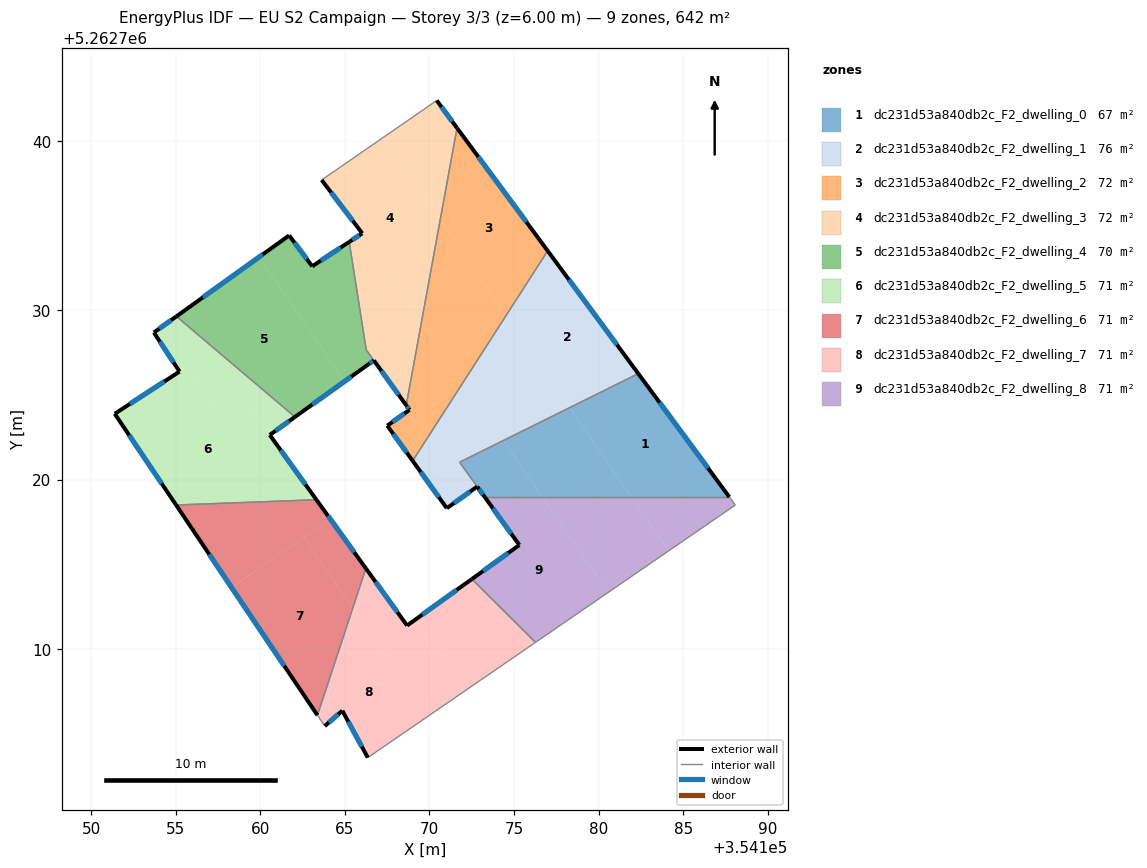
=== STOREY PLAN SPEC (per zone: floor XY polygon, exterior-wall plan segments, windows/doors) ===
zone 1: dc231d53a840db2c_F2_dwelling_0  (67.5 m²)
  floor: (354182.34, 5262726.26) (354187.72, 5262718.97) (354181.93, 5262718.97) (354178.28, 5262724.25)
  floor: (354178.28, 5262724.25) (354181.93, 5262718.97) (354176.67, 5262718.97) (354174.37, 5262722.31)
  floor: (354174.37, 5262722.31) (354176.67, 5262718.97) (354173.27, 5262718.97) (354171.78, 5262721.03)
  exterior wall: (354187.72, 5262718.97) – (354182.34, 5262726.26)  [9.1 m]
    window: (354186.46, 5262720.68) – (354183.61, 5262724.55)  [7.6 m²]
  exterior wall: (354172.82, 5262719.59) – (354173.27, 5262718.97)  [0.8 m]
    window: (354172.93, 5262719.44) – (354173.16, 5262719.12)  [0.6 m²]
  interior walls: 3
zone 2: dc231d53a840db2c_F2_dwelling_1  (75.6 m²)
  floor: (354175.70, 5262728.00) (354178.28, 5262724.25) (354174.37, 5262722.31) (354172.14, 5262725.53)
  floor: (354174.53, 5262729.69) (354175.70, 5262728.00) (354172.14, 5262725.53) (354171.99, 5262725.75)
  floor: (354176.99, 5262733.52) (354182.34, 5262726.26) (354178.28, 5262724.25) (354174.53, 5262729.69)
  floor: (354173.97, 5262722.88) (354174.37, 5262722.31) (354171.78, 5262721.03) (354172.82, 5262719.59) (354171.03, 5262718.31) (354169.80, 5262720.00)
  floor: (354171.99, 5262725.75) (354173.97, 5262722.88) (354169.80, 5262720.00) (354169.01, 5262721.11)
  exterior wall: (354169.01, 5262721.11) – (354171.03, 5262718.31)  [3.5 m]
    window: (354169.48, 5262720.45) – (354170.55, 5262718.97)  [2.9 m²]
  exterior wall: (354182.34, 5262726.26) – (354176.99, 5262733.52)  [9.0 m]
    window: (354181.09, 5262727.97) – (354178.25, 5262731.82)  [7.6 m²]
  exterior wall: (354171.03, 5262718.31) – (354172.82, 5262719.59)  [2.2 m]
    window: (354171.45, 5262718.61) – (354172.40, 5262719.29)  [1.9 m²]
  interior walls: 3
zone 3: dc231d53a840db2c_F2_dwelling_2  (72.1 m²)
  floor: (354171.63, 5262740.78) (354176.99, 5262733.52) (354174.53, 5262729.69) (354170.63, 5262735.32)
  floor: (354170.63, 5262735.32) (354174.53, 5262729.69) (354171.99, 5262725.75) (354169.53, 5262729.31)
  floor: (354169.53, 5262729.31) (354171.99, 5262725.75) (354169.01, 5262721.11) (354167.51, 5262723.19) (354168.82, 5262724.12) (354168.63, 5262724.39)
  exterior wall: (354168.63, 5262724.39) – (354168.82, 5262724.12)  [0.3 m]
    window: (354168.67, 5262724.33) – (354168.78, 5262724.19)  [0.3 m²]
  exterior wall: (354176.99, 5262733.52) – (354171.63, 5262740.78)  [9.0 m]
    window: (354175.73, 5262735.23) – (354172.89, 5262739.08)  [7.6 m²]
  exterior wall: (354167.51, 5262723.19) – (354169.01, 5262721.11)  [2.6 m]
    window: (354167.86, 5262722.70) – (354168.66, 5262721.60)  [2.2 m²]
  exterior wall: (354168.82, 5262724.12) – (354167.51, 5262723.19)  [1.6 m]
    window: (354168.51, 5262723.90) – (354167.82, 5262723.41)  [1.4 m²]
  interior walls: 2
zone 4: dc231d53a840db2c_F2_dwelling_3  (71.7 m²)
  floor: (354167.25, 5262740.21) (354170.63, 5262735.32) (354169.53, 5262729.31) (354165.94, 5262734.50) (354166.03, 5262734.56) (354163.63, 5262737.71)
  floor: (354170.43, 5262742.41) (354171.63, 5262740.78) (354170.63, 5262735.32) (354167.25, 5262740.21)
  floor: (354165.94, 5262734.50) (354169.53, 5262729.31) (354168.63, 5262724.39) (354166.26, 5262727.67) (354165.26, 5262734.05)
  exterior wall: (354166.03, 5262734.56) – (354165.26, 5262734.05)  [0.9 m]
    window: (354165.85, 5262734.44) – (354165.44, 5262734.17)  [0.8 m²]
  exterior wall: (354163.63, 5262737.71) – (354166.03, 5262734.56)  [4.0 m]
    window: (354164.19, 5262736.97) – (354165.47, 5262735.30)  [3.3 m²]
  exterior wall: (354171.63, 5262740.78) – (354170.43, 5262742.41)  [2.0 m]
    window: (354171.35, 5262741.16) – (354170.71, 5262742.03)  [1.7 m²]
  exterior wall: (354166.72, 5262727.04) – (354168.63, 5262724.39)  [3.3 m]
    window: (354167.16, 5262726.42) – (354168.18, 5262725.01)  [2.8 m²]
  interior walls: 4
zone 5: dc231d53a840db2c_F2_dwelling_4  (70.2 m²)
  floor: (354165.26, 5262734.05) (354166.26, 5262727.67) (354166.71, 5262727.04) (354166.62, 5262726.97) (354166.40, 5262726.82) (354164.99, 5262725.81) (354159.92, 5262733.15) (354161.71, 5262734.43) (354163.07, 5262732.61)
  floor: (354159.92, 5262733.15) (354164.99, 5262725.81) (354162.05, 5262723.70) (354155.04, 5262729.65)
  exterior wall: (354162.05, 5262723.70) – (354166.40, 5262726.82)  [5.3 m]
    window: (354163.07, 5262724.44) – (354165.38, 5262726.09)  [4.5 m²]
  exterior wall: (354161.71, 5262734.43) – (354155.04, 5262729.65)  [8.2 m]
    window: (354160.14, 5262733.31) – (354156.61, 5262730.77)  [6.9 m²]
  exterior wall: (354163.07, 5262732.61) – (354161.71, 5262734.43)  [2.3 m]
    window: (354162.75, 5262733.03) – (354162.03, 5262734.00)  [1.9 m²]
  exterior wall: (354165.26, 5262734.05) – (354163.07, 5262732.61)  [2.6 m]
    window: (354164.75, 5262733.71) – (354163.59, 5262732.94)  [2.2 m²]
  exterior wall: (354166.40, 5262726.82) – (354166.72, 5262727.04)  [0.4 m]
    window: (354166.47, 5262726.87) – (354166.64, 5262726.99)  [0.3 m²]
  interior walls: 3
zone 6: dc231d53a840db2c_F2_dwelling_5  (71.3 m²)
  floor: (354159.57, 5262724.01) (354160.56, 5262722.64) (354163.32, 5262718.81) (354155.03, 5262718.50) (354151.40, 5262723.89) (354155.63, 5262726.64) (354158.13, 5262723.02)
  floor: (354162.05, 5262723.70) (354160.56, 5262722.64) (354159.57, 5262724.02) (354158.13, 5262723.02) (354155.62, 5262726.64) (354155.23, 5262726.38) (354153.71, 5262728.69) (354155.04, 5262729.65)
  floor: (354155.63, 5262726.64) (354151.40, 5262723.89) (354155.23, 5262726.38)
  exterior wall: (354153.71, 5262728.69) – (354155.23, 5262726.38)  [2.8 m]
    window: (354154.07, 5262728.15) – (354154.87, 5262726.93)  [2.3 m²]
  exterior wall: (354155.04, 5262729.65) – (354153.71, 5262728.69)  [1.6 m]
    window: (354154.73, 5262729.42) – (354154.03, 5262728.92)  [1.4 m²]
  exterior wall: (354160.56, 5262722.64) – (354162.05, 5262723.70)  [1.8 m]
    window: (354160.91, 5262722.89) – (354161.70, 5262723.45)  [1.5 m²]
  exterior wall: (354163.32, 5262718.81) – (354160.56, 5262722.64)  [4.7 m]
    window: (354162.67, 5262719.71) – (354161.21, 5262721.74)  [4.0 m²]
  exterior wall: (354151.40, 5262723.89) – (354155.03, 5262718.50)  [6.5 m]
    window: (354152.25, 5262722.62) – (354154.17, 5262719.76)  [5.5 m²]
  exterior wall: (354155.23, 5262726.38) – (354151.40, 5262723.89)  [4.6 m]
    window: (354154.33, 5262725.80) – (354152.30, 5262724.48)  [3.9 m²]
  interior walls: 2
zone 7: dc231d53a840db2c_F2_dwelling_6  (71.3 m²)
  floor: (354163.32, 5262718.81) (354164.14, 5262717.67) (354162.59, 5262716.57) (354162.58, 5262716.58) (354158.30, 5262713.63) (354155.03, 5262718.50)
  floor: (354164.14, 5262717.67) (354166.24, 5262714.75) (354165.47, 5262712.40) (354162.59, 5262716.57)
  floor: (354162.59, 5262716.57) (354165.47, 5262712.40) (354163.38, 5262706.07) (354158.30, 5262713.63) (354162.58, 5262716.58)
  exterior wall: (354166.24, 5262714.75) – (354163.32, 5262718.81)  [5.0 m]
    window: (354165.56, 5262715.70) – (354164.01, 5262717.86)  [4.2 m²]
  exterior wall: (354155.03, 5262718.50) – (354163.38, 5262706.07)  [15.0 m]
    window: (354156.99, 5262715.58) – (354161.42, 5262708.99)  [12.6 m²]
  interior walls: 2
zone 8: dc231d53a840db2c_F2_dwelling_7  (71.3 m²)
  floor: (354169.18, 5262711.74) (354172.10, 5262707.52) (354169.89, 5262706.00) (354165.47, 5262712.40) (354166.24, 5262714.75) (354168.68, 5262711.37)
  floor: (354165.47, 5262712.40) (354169.89, 5262706.00) (354166.36, 5262703.57) (354164.85, 5262706.34) (354163.81, 5262705.43) (354163.38, 5262706.07)
  floor: (354176.27, 5262710.38) (354172.10, 5262707.52) (354169.18, 5262711.74) (354172.51, 5262714.12)
  exterior wall: (354168.68, 5262711.37) – (354166.24, 5262714.75)  [4.2 m]
    window: (354168.11, 5262712.17) – (354166.81, 5262713.96)  [3.5 m²]
  exterior wall: (354172.51, 5262714.12) – (354168.68, 5262711.37)  [4.7 m]
    window: (354171.61, 5262713.48) – (354169.58, 5262712.02)  [4.0 m²]
  exterior wall: (354164.85, 5262706.34) – (354166.36, 5262703.57)  [3.2 m]
    window: (354165.20, 5262705.69) – (354166.00, 5262704.22)  [2.7 m²]
  exterior wall: (354163.81, 5262705.43) – (354164.85, 5262706.34)  [1.4 m]
    window: (354164.06, 5262705.65) – (354164.61, 5262706.13)  [1.2 m²]
  interior walls: 4
zone 9: dc231d53a840db2c_F2_dwelling_8  (70.8 m²)
  floor: (354176.67, 5262718.97) (354180.57, 5262713.33) (354176.27, 5262710.38) (354172.51, 5262714.12) (354175.31, 5262716.13) (354173.27, 5262718.97)
  floor: (354181.93, 5262718.97) (354184.14, 5262715.79) (354180.57, 5262713.33) (354176.67, 5262718.97)
  floor: (354187.72, 5262718.97) (354188.08, 5262718.49) (354184.14, 5262715.79) (354181.93, 5262718.97)
  exterior wall: (354175.31, 5262716.13) – (354172.51, 5262714.12)  [3.5 m]
    window: (354174.66, 5262715.66) – (354173.17, 5262714.59)  [2.9 m²]
  exterior wall: (354173.27, 5262718.97) – (354175.31, 5262716.13)  [3.5 m]
    window: (354173.75, 5262718.30) – (354174.83, 5262716.80)  [3.0 m²]
  interior walls: 4

=== DERIVED (storey summary) ===
Building: EU S2 Campaign
Storey: 3 of 3  (floor level z = 6.00 m)
Storey gross floor area: 641.8 m²
Zones on this storey: 9
  - dc231d53a840db2c_F2_dwelling_0: floor 67.5 m²; exterior wall 9.8 m (29.5 m²); 2 window(s) 8.3 m²; WWR 28.1%
  - dc231d53a840db2c_F2_dwelling_1: floor 75.6 m²; exterior wall 14.7 m (44.0 m²); 3 window(s) 12.4 m²; WWR 28.1%
  - dc231d53a840db2c_F2_dwelling_2: floor 72.1 m²; exterior wall 13.5 m (40.6 m²); 4 window(s) 11.4 m²; WWR 28.1%
  - dc231d53a840db2c_F2_dwelling_3: floor 71.7 m²; exterior wall 10.2 m (30.5 m²); 4 window(s) 8.6 m²; WWR 28.1%
  - dc231d53a840db2c_F2_dwelling_4: floor 70.2 m²; exterior wall 18.8 m (56.5 m²); 5 window(s) 15.9 m²; WWR 28.1%
  - dc231d53a840db2c_F2_dwelling_5: floor 71.3 m²; exterior wall 22.0 m (66.0 m²); 6 window(s) 18.6 m²; WWR 28.1%
  - dc231d53a840db2c_F2_dwelling_6: floor 71.3 m²; exterior wall 20.0 m (59.9 m²); 2 window(s) 16.9 m²; WWR 28.1%
  - dc231d53a840db2c_F2_dwelling_7: floor 71.3 m²; exterior wall 13.4 m (40.2 m²); 4 window(s) 11.3 m²; WWR 28.1%
  - dc231d53a840db2c_F2_dwelling_8: floor 70.8 m²; exterior wall 7.0 m (20.9 m²); 2 window(s) 5.9 m²; WWR 28.1%
Zone adjacency (shared interzone walls):
  - dc231d53a840db2c_F2_dwelling_0 ↔ dc231d53a840db2c_F2_dwelling_1
  - dc231d53a840db2c_F2_dwelling_0 ↔ dc231d53a840db2c_F2_dwelling_8
  - dc231d53a840db2c_F2_dwelling_1 ↔ dc231d53a840db2c_F2_dwelling_2
  - dc231d53a840db2c_F2_dwelling_2 ↔ dc231d53a840db2c_F2_dwelling_3
  - dc231d53a840db2c_F2_dwelling_3 ↔ dc231d53a840db2c_F2_dwelling_4
  - dc231d53a840db2c_F2_dwelling_4 ↔ dc231d53a840db2c_F2_dwelling_5
  - dc231d53a840db2c_F2_dwelling_5 ↔ dc231d53a840db2c_F2_dwelling_6
  - dc231d53a840db2c_F2_dwelling_6 ↔ dc231d53a840db2c_F2_dwelling_7
  - dc231d53a840db2c_F2_dwelling_7 ↔ dc231d53a840db2c_F2_dwelling_8